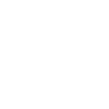
t = 0.00 s
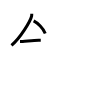
t = 3.00 s
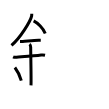
t = 6.00 s
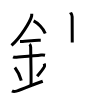
t = 9.00 s
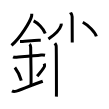
t = 12.00 s
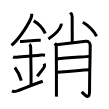
t = 15.00 s

The animated SVG that drew these frames (rendered in a browser with its animation timeline set to each time). Animation: 15 SMIL elements (animate=15); one cycle of 15.00 s.

<svg width="109px" height="109px" viewBox="0 0 px 109px" xmlns="http://www.w3.org/2000/svg" xmlns:xlink="http://www.w3.org/1999/xlink" xml:space="preserve" version="1.1"  baseProfile="full">
<path d="M31.75,13.74c0,0.8,0.05,1.44-0.15,2.41c-1.08,5.02-11.34,21.79-20.12,29.22" style="fill:none;stroke:black;stroke-width:3;opacity:0">
  <animate attributeType="CSS" attributeName="opacity" from="0" to="1" begin="0s" dur="1s" repeatCount="Indefinite" fill="freeze" />
</path>
<path d="M33.64,20.96c4.2,2.03,9.57,7.42,11.61,12.54" style="fill:none;stroke:black;stroke-width:3;opacity:0">
  <animate attributeType="CSS" attributeName="opacity" from="0" to="1" begin="1s" dur="1s" repeatCount="Indefinite" fill="freeze" />
</path>
<path d="M20,41.5c1.5,0,2.18,0.09,2.67,0.06C27,41.24,33.5,40.53,38.6,40.3c0.74-0.03,0.9-0.05,2.15-0.05" style="fill:none;stroke:black;stroke-width:3;opacity:0">
  <animate attributeType="CSS" attributeName="opacity" from="0" to="1" begin="2s" dur="1s" repeatCount="Indefinite" fill="freeze" />
</path>
<path d="M13.09,56.81c0.66,0.33,2.83,0.48,3.5,0.43c6.06-0.49,17.66-1.24,24.59-2.17c0.82-0.11,2.63-0.13,3.85,0.15" style="fill:none;stroke:black;stroke-width:3;opacity:0">
  <animate attributeType="CSS" attributeName="opacity" from="0" to="1" begin="3s" dur="1s" repeatCount="Indefinite" fill="freeze" />
</path>
<path d="M29.45,44.19c1.24,0.78,1.24,2.52,1.24,3.14c0,4.35,0.62,33.63,0.31,37.98" style="fill:none;stroke:black;stroke-width:3;opacity:0">
  <animate attributeType="CSS" attributeName="opacity" from="0" to="1" begin="4s" dur="1s" repeatCount="Indefinite" fill="freeze" />
</path>
<path d="M14.89,67.51c3.78,4.94,5.63,10.3,6.4,13.19" style="fill:none;stroke:black;stroke-width:3;opacity:0">
  <animate attributeType="CSS" attributeName="opacity" from="0" to="1" begin="5s" dur="1s" repeatCount="Indefinite" fill="freeze" />
</path>
<path d="M44.12,63.55c0.37,0.8,0.56,1.98,0.41,2.66c-0.37,1.74-3.26,4.94-7.36,10.07" style="fill:none;stroke:black;stroke-width:3;opacity:0">
  <animate attributeType="CSS" attributeName="opacity" from="0" to="1" begin="6s" dur="1s" repeatCount="Indefinite" fill="freeze" />
</path>
<path d="M12,90.89c1.25,0.79,2.75,0.6,4.5,0.2c1.29-0.29,13.25-5.07,26.25-9.84" style="fill:none;stroke:black;stroke-width:3;opacity:0">
  <animate attributeType="CSS" attributeName="opacity" from="0" to="1" begin="7s" dur="1s" repeatCount="Indefinite" fill="freeze" />
</path>
<path d="M70.49,12.5c0.12,0.36,1.67,1.87,1.67,4.16c0,7.82,0.09,22.15,0.09,25.89" style="fill:none;stroke:black;stroke-width:3;opacity:0">
  <animate attributeType="CSS" attributeName="opacity" from="0" to="1" begin="8s" dur="1s" repeatCount="Indefinite" fill="freeze" />
</path>
<path d="M61.2,23.68c0.04,0.44,0.09,1.12-0.1,1.75c-1.13,3.7-6.57,9.52-12.71,13.59" style="fill:none;stroke:black;stroke-width:3;opacity:0">
  <animate attributeType="CSS" attributeName="opacity" from="0" to="1" begin="9s" dur="1s" repeatCount="Indefinite" fill="freeze" />
</path>
<path d="M82.81,22.21c5.4,2.85,12.22,9.73,13.57,14.18" style="fill:none;stroke:black;stroke-width:3;opacity:0">
  <animate attributeType="CSS" attributeName="opacity" from="0" to="1" begin="10s" dur="1s" repeatCount="Indefinite" fill="freeze" />
</path>
<path d="M54.86,43.24c0.66,0.9,1.1,1.8,1.32,2.7c0.22,0.9,0.31,48.66,0.22,50.68" style="fill:none;stroke:black;stroke-width:3;opacity:0">
  <animate attributeType="CSS" attributeName="opacity" from="0" to="1" begin="11s" dur="1s" repeatCount="Indefinite" fill="freeze" />
</path>
<path d="M56.49,44.64c2.64-0.22,27.38-3.08,29.34-3.33c3.52-0.45,4.39,2.85,4.39,4.28c0,9.71-0.66,27.09-0.66,45.33c0,10.93-5.93,2.51-7.91,0.93" style="fill:none;stroke:black;stroke-width:3;opacity:0">
  <animate attributeType="CSS" attributeName="opacity" from="0" to="1" begin="12s" dur="1s" repeatCount="Indefinite" fill="freeze" />
</path>
<path d="M56.49,59.07c9.01-1.35,25.22-2.03,33.13-2.7" style="fill:none;stroke:black;stroke-width:3;opacity:0">
  <animate attributeType="CSS" attributeName="opacity" from="0" to="1" begin="13s" dur="1s" repeatCount="Indefinite" fill="freeze" />
</path>
<path d="M57.33,72.34c7.03-0.67,24.29-2.25,32.42-2.7" style="fill:none;stroke:black;stroke-width:3;opacity:0">
  <animate attributeType="CSS" attributeName="opacity" from="0" to="1" begin="14s" dur="1s" repeatCount="Indefinite" fill="freeze" />
</path>
</svg>
